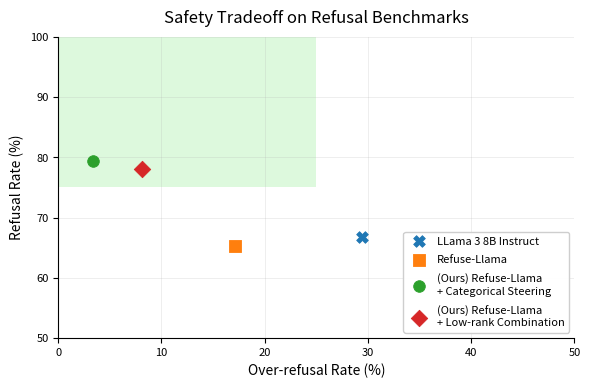

Source code (Python):
import matplotlib.pyplot as plt
from matplotlib.patches import Rectangle


def plot_refusal_tradeoff(
    points: list,
    title: str = "Refusal vs. Over-Refusal Tradeoff",
):
    names, xs, ys = [], [], []
    for item in points:
        name, x, y = item

        names.append(name)
        xs.append(x)
        ys.append(y)

    xlim = (0.0, 50.0)
    ylim = (50.0, 100.0)

    fig = plt.figure(figsize=(6, 4), dpi=300)
    ax = fig.add_subplot()

    ax.spines["top"].set_visible(False)
    ax.spines["right"].set_visible(False)
    ax.grid(True, which="major", linewidth=0.6, alpha=0.25)

    x_good_max = 25.0
    y_good_min = 75.0

    rect = Rectangle(
        (0.0, y_good_min),
        x_good_max,
        ylim[1] - y_good_min,
        facecolor="lightgreen",
        alpha=0.3,
        edgecolor="none",
        zorder=0,
    )
    ax.add_patch(rect)

    markers = ["X", "s", "o", "D"]
    colors = ["C0", "C1", "C2", "C3"]

    # Scatter points
    for i, (name, x, y) in enumerate(zip(names, xs, ys)):
        ax.scatter(
            [x],
            [y],
            s=70,
            marker=markers[i % len(markers)],
            color=colors[i % len(colors)],
            linewidths=0.6,
            zorder=3,
            label=name,
        )

    ax.set_xlim(xlim)
    ax.set_ylim(ylim)

    ax.set_xlabel("Over-refusal Rate (%)", fontsize=10)
    ax.set_ylabel("Refusal Rate (%)", fontsize=10)
    ax.set_title(title, fontsize=12, pad=10)
    ax.tick_params(axis="both", labelsize=8)

    # Legend
    ax.legend(
        loc="lower right",
        fontsize=8,
        frameon=True,
        framealpha=0.95,
        borderpad=0.4,
        handletextpad=0.6,
        labelspacing=0.8,
    )

    fig.tight_layout()

    fig.savefig("refusal_overrefusal_tradeoff.pdf", bbox_inches="tight")
    fig.savefig("refusal_overrefusal_tradeoff.png", bbox_inches="tight")


if __name__ == "__main__":
    points = [
        ("LLama 3 8B Instruct", 29.3909, 66.7611),
        ("Refuse-Llama", 17.0802, 65.2143),
        ("(Ours) Refuse-Llama\n+ Categorical Steering", 3.3838, 79.3836),
        ("(Ours) Refuse-Llama\n+ Low-rank Combination", 8.1534, 78.0729),
    ]

    plot_refusal_tradeoff(
        points,
        title="Safety Tradeoff on Refusal Benchmarks",
    )
